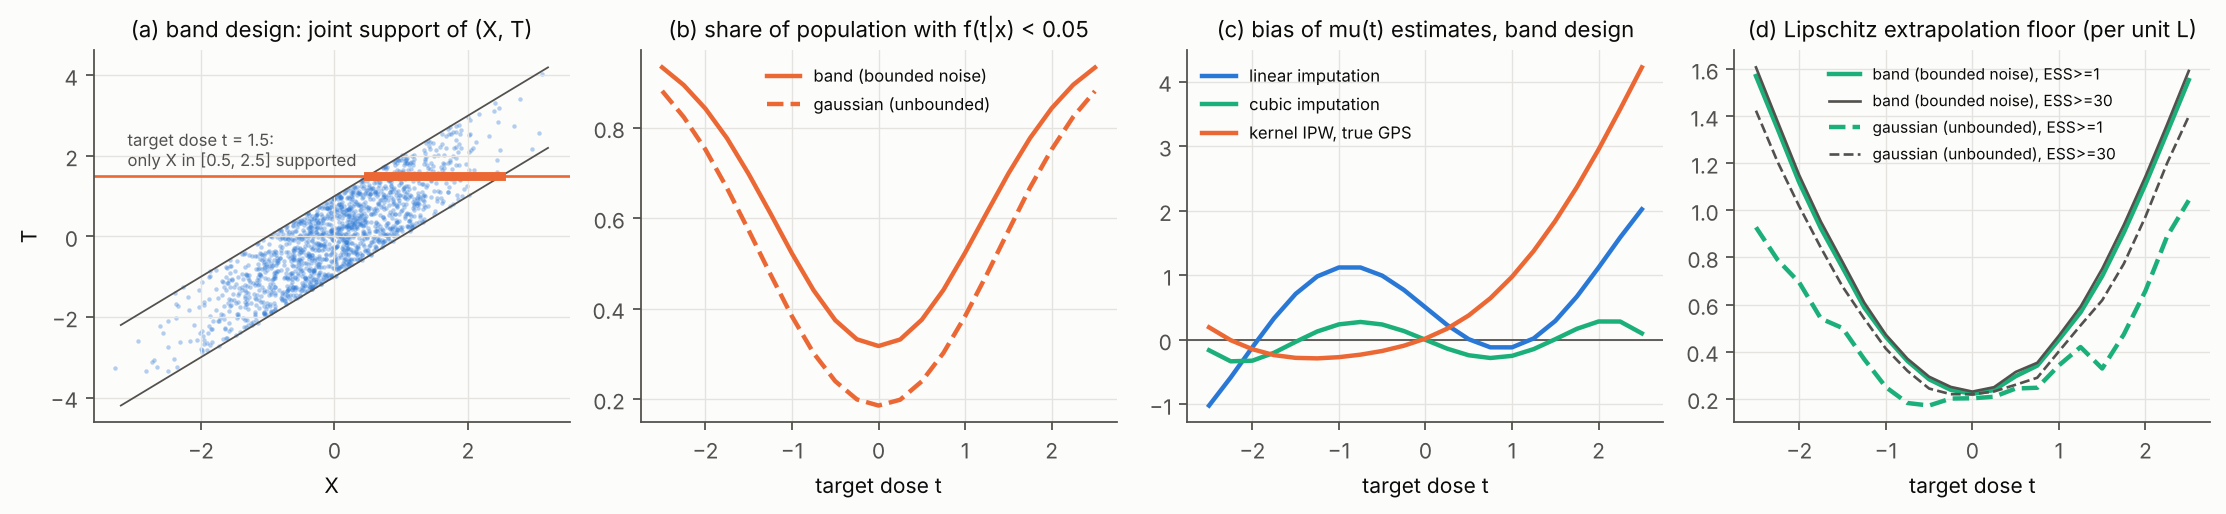

Data behind this chart, as committed beside it:
design	t	mu	pi_nonoverlap	kernel_ess	bias_linear	bias_cubic	sd_cubic	bias_ipw	sd_ipw	Lip_floor_ess1	Lip_floor_ess30
band	-2.50	0.572	0.934	34.1	-1.016	-0.160	2.745	0.194	0.114	1.571	1.608
band	-2.25	0.231	0.894	51.9	-0.581	-0.332	2.135	-0.004	0.095	1.347	1.378
band	-2.00	-0.141	0.842	74.9	-0.114	-0.322	1.632	-0.144	0.077	1.119	1.149
band	-1.75	-0.494	0.777	102.9	0.333	-0.199	1.225	-0.235	0.057	0.924	0.952
band	-1.50	-0.778	0.698	135.3	0.712	-0.030	0.902	-0.278	0.043	0.757	0.781
band	-1.25	-0.954	0.611	171.7	0.983	0.130	0.649	-0.286	0.040	0.588	0.609
band	-1.00	-0.997	0.522	209.1	1.121	0.240	0.455	-0.267	0.037	0.463	0.472
band	-0.75	-0.902	0.440	242.5	1.121	0.278	0.308	-0.228	0.036	0.360	0.369
band	-0.50	-0.682	0.374	269.8	0.995	0.239	0.195	-0.171	0.037	0.282	0.293
band	-0.25	-0.366	0.332	286.0	0.774	0.138	0.110	-0.090	0.041	0.237	0.250
band	0.00	0.000	0.317	291.4	0.503	0.002	0.069	0.021	0.046	0.220	0.230
band	0.25	0.366	0.332	285.5	0.231	-0.135	0.113	0.173	0.048	0.237	0.249
band	0.50	0.682	0.376	269.1	0.011	-0.238	0.201	0.379	0.054	0.295	0.313
band	0.75	0.902	0.441	243.1	-0.115	-0.280	0.316	0.645	0.059	0.340	0.352
band	1.00	0.997	0.524	210.4	-0.116	-0.247	0.467	0.977	0.067	0.451	0.468
band	1.25	0.954	0.612	174.0	0.023	-0.143	0.664	1.376	0.075	0.567	0.591
band	1.50	0.778	0.699	137.3	0.293	0.011	0.920	1.842	0.079	0.721	0.752
band	1.75	0.494	0.777	103.4	0.672	0.172	1.247	2.367	0.088	0.906	0.939
band	2.00	0.141	0.843	74.6	1.120	0.285	1.657	2.948	0.099	1.111	1.144
band	2.25	-0.231	0.895	51.5	1.587	0.284	2.163	3.573	0.139	1.331	1.365
band	2.50	-0.572	0.933	34.0	2.022	0.101	2.777	4.219	0.178	1.554	1.593
gaussian	-2.50	0.572	0.881	8.3	-0.904	-0.668	1.340	0.145	0.269	0.928	1.424
gaussian	-2.25	0.231	0.823	11.9	-0.481	-0.670	1.024	0.025	0.236	0.790	1.206
gaussian	-2.00	-0.141	0.752	15.4	-0.026	-0.530	0.769	-0.037	0.214	0.694	1.017
gaussian	-1.75	-0.494	0.666	20.7	0.410	-0.310	0.568	-0.061	0.196	0.540	0.841
gaussian	-1.50	-0.778	0.573	29.4	0.777	-0.073	0.413	-0.075	0.173	0.500	0.676
gaussian	-1.25	-0.954	0.476	40.0	1.035	0.131	0.297	-0.075	0.144	0.368	0.540
gaussian	-1.00	-0.997	0.383	51.1	1.162	0.264	0.212	-0.052	0.174	0.249	0.413
gaussian	-0.75	-0.902	0.302	65.5	1.149	0.308	0.150	-0.037	0.220	0.182	0.318
gaussian	-0.50	-0.682	0.239	82.9	1.011	0.264	0.103	-0.028	0.235	0.171	0.243
gaussian	-0.25	-0.366	0.199	96.2	0.779	0.150	0.071	-0.007	0.250	0.200	0.219
gaussian	0.00	0.000	0.186	102.5	0.495	-0.002	0.060	0.009	0.268	0.202	0.219
gaussian	0.25	0.366	0.199	98.1	0.212	-0.153	0.076	0.025	0.300	0.208	0.230
gaussian	0.50	0.682	0.239	85.1	-0.021	-0.265	0.109	0.084	0.355	0.243	0.259
gaussian	0.75	0.902	0.302	70.8	-0.159	-0.307	0.152	0.195	0.398	0.246	0.289
gaussian	1.00	0.997	0.383	53.1	-0.171	-0.259	0.210	0.349	0.437	0.341	0.401
gaussian	1.25	0.954	0.475	39.5	-0.045	-0.121	0.289	0.555	0.532	0.419	0.511
gaussian	1.50	0.778	0.572	29.2	0.214	0.089	0.396	0.847	0.615	0.328	0.618
gaussian	1.75	0.494	0.668	22.2	0.581	0.334	0.541	1.224	0.661	0.473	0.773
gaussian	2.00	0.141	0.752	16.2	1.017	0.562	0.732	1.657	0.709	0.658	0.973
gaussian	2.25	-0.231	0.824	12.2	1.472	0.712	0.975	2.166	0.757	0.890	1.201
gaussian	2.50	-0.572	0.881	9.1	1.895	0.720	1.279	2.738	0.804	1.043	1.400
# shift policy T -> T + delta in the ban…
delta=0.1	share_out=0.051
delta=0.25	share_out=0.126
delta=0.5	share_out=0.251
delta=1.0	share_out=0.500
